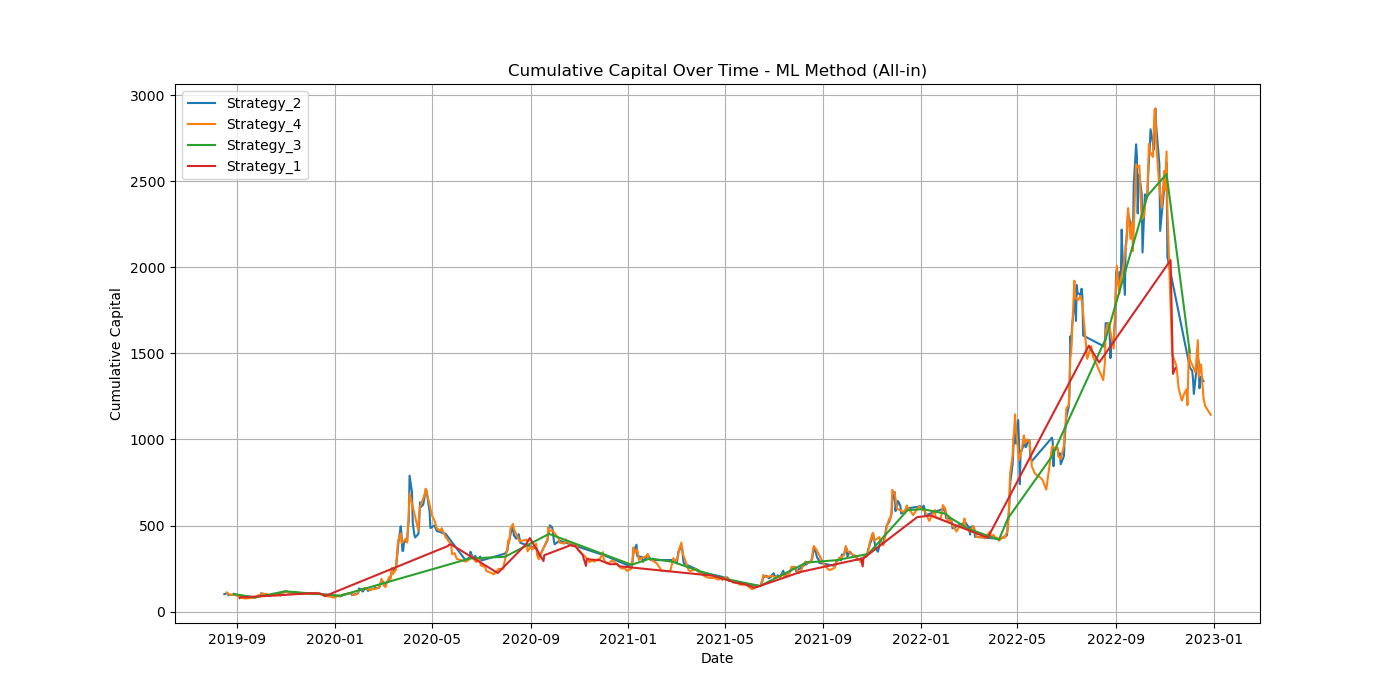

The data file committed next to this chart (first rows):
Trade_ID, Strategy, Profit_Loss, Predicted_Confidence, Allocated_Capital, Total_Cum, Entry_Date
Strategy_2_T8309, Strategy_2, -0.1838, 0.7055, 70.55, 87.03, 2019-08-21
Strategy_2_T8310, Strategy_2, 0.0663, 0.7032, 61.2, 91.09, 2019-08-22
Strategy_2_T8311, Strategy_2, 0.0017, 0.6916, 31.5, 91.14, 2019-08-23
Strategy_4_T8312, Strategy_4, 0.0017, 0.6898, 31.42, 91.2, 2019-08-23
Strategy_2_T8313, Strategy_2, -0.0014, 0.6895, 31.44, 91.15, 2019-08-26
Strategy_4_T8314, Strategy_4, -0.0014, 0.688, 31.37, 91.11, 2019-08-26
Strategy_2_T8315, Strategy_2, 0.0214, 0.6878, 62.67, 92.45, 2019-08-27
Strategy_2_T8316, Strategy_2, 0.1022, 0.6832, 21.05, 94.6, 2019-08-28
Strategy_3_T8317, Strategy_3, 0.1022, 0.6827, 21.04, 96.75, 2019-08-28
Strategy_4_T8318, Strategy_4, 0.1022, 0.682, 21.02, 98.9, 2019-08-28
Strategy_2_T8319, Strategy_2, -0.101, 0.6808, 33.66, 95.5, 2019-08-29
Strategy_4_T8320, Strategy_4, -0.101, 0.6804, 33.65, 92.1, 2019-08-29
Strategy_2_T8321, Strategy_2, -0.1168, 0.6762, 62.28, 84.83, 2019-08-30
Strategy_4_T8322, Strategy_4, -0.1548, 0.6741, 57.19, 75.98, 2019-09-03
Strategy_1_T8323, Strategy_1, -0.2957, 0.6714, 51.01, 60.89, 2019-09-04
Strategy_1_T8324, Strategy_1, 0.0822, 0.6687, 40.71, 64.24, 2019-09-05
Strategy_4_T8325, Strategy_4, -0.0776, 0.6684, 42.94, 60.91, 2019-09-06
Strategy_4_T8326, Strategy_4, -0.0771, 0.668, 40.69, 57.77, 2019-09-12
Strategy_4_T8327, Strategy_4, 0.0513, 0.6673, 38.55, 59.75, 2019-09-17
Strategy_4_T8328, Strategy_4, -0.0253, 0.6663, 39.81, 58.74, 2019-09-18
Strategy_2_T8329, Strategy_2, 0.1159, 0.6656, 19.55, 61.01, 2019-09-20
Strategy_4_T8330, Strategy_4, 0.1159, 0.6656, 19.55, 63.27, 2019-09-20
Strategy_4_T8333, Strategy_4, -0.0213, 0.6645, 14.01, 62.97, 2019-09-23
Strategy_2_T8331, Strategy_2, -0.0213, 0.6644, 14.01, 62.67, 2019-09-23
Strategy_3_T8332, Strategy_3, -0.0213, 0.664, 14, 62.38, 2019-09-23
Strategy_2_T8334, Strategy_2, -0.0333, 0.6638, 41.4, 61, 2019-09-24
Strategy_2_T8335, Strategy_2, 0.1215, 0.6612, 40.33, 65.9, 2019-09-25
Strategy_2_T8336, Strategy_2, 0.0205, 0.6608, 21.77, 66.34, 2019-09-26
Strategy_4_T8337, Strategy_4, 0.0205, 0.6594, 21.73, 66.79, 2019-09-26
Strategy_2_T8338, Strategy_2, 0.1184, 0.6594, 22.02, 69.4, 2019-09-27
Strategy_4_T8339, Strategy_4, 0.1184, 0.6583, 21.98, 72, 2019-09-27
Strategy_2_T8340, Strategy_2, 0.0111, 0.656, 23.62, 72.26, 2019-09-30
Strategy_4_T8341, Strategy_4, 0.0111, 0.6552, 23.59, 72.52, 2019-09-30
Strategy_2_T8342, Strategy_2, 0.1986, 0.6546, 23.74, 77.24, 2019-10-01
Strategy_4_T8343, Strategy_4, 0.1986, 0.6543, 23.73, 81.95, 2019-10-01
Strategy_2_T8344, Strategy_2, -0.0435, 0.6523, 26.73, 80.79, 2019-10-02
Strategy_4_T8345, Strategy_4, -0.0435, 0.6515, 26.7, 79.62, 2019-10-02
Strategy_2_T8346, Strategy_2, -0.1435, 0.6514, 51.86, 72.18, 2019-10-03
Strategy_2_T8347, Strategy_2, -0.0975, 0.6512, 47, 67.6, 2019-10-04
Strategy_2_T8348, Strategy_2, 0.1295, 0.651, 44.01, 73.3, 2019-10-07
Strategy_4_T8350, Strategy_4, 0.1001, 0.6505, 23.84, 75.69, 2019-10-08
Strategy_2_T8349, Strategy_2, 0.1001, 0.6504, 23.84, 78.07, 2019-10-08
Strategy_2_T8351, Strategy_2, -0.1081, 0.6502, 25.38, 75.33, 2019-10-09
Strategy_4_T8352, Strategy_4, -0.1081, 0.6501, 25.38, 72.58, 2019-10-09
Strategy_2_T8353, Strategy_2, -0.1216, 0.6501, 47.19, 66.85, 2019-10-10
Strategy_1_T8354, Strategy_1, 0.0532, 0.6488, 43.37, 69.15, 2019-10-14
Strategy_4_T8355, Strategy_4, 0.0719, 0.6474, 44.77, 72.37, 2019-10-15
Strategy_4_T8356, Strategy_4, 0.0531, 0.6464, 46.78, 74.86, 2019-10-16
Strategy_4_T8357, Strategy_4, -0.1105, 0.6459, 48.35, 69.51, 2019-10-17
Strategy_4_T8358, Strategy_4, 0.0558, 0.6457, 44.88, 72.02, 2019-10-24
Strategy_4_T8359, Strategy_4, -0.0743, 0.6457, 46.5, 68.56, 2019-10-25
Strategy_4_T8360, Strategy_4, 0.3805, 0.6452, 44.24, 85.4, 2019-10-30
Strategy_4_T8363, Strategy_4, 0.0938, 0.6451, 18.36, 87.12, 2019-10-31
Strategy_2_T8361, Strategy_2, 0.0938, 0.6448, 18.35, 88.84, 2019-10-31
Strategy_3_T8362, Strategy_3, 0.0938, 0.6447, 18.35, 90.56, 2019-10-31
Strategy_4_T8365, Strategy_4, -0.0638, 0.6446, 29.19, 88.7, 2019-11-01
Strategy_2_T8364, Strategy_2, -0.0638, 0.6442, 29.17, 86.84, 2019-11-01
Strategy_2_T8366, Strategy_2, -0.0478, 0.6434, 55.87, 84.17, 2019-11-04
Strategy_2_T8367, Strategy_2, -0.0618, 0.6427, 54.1, 80.82, 2019-11-05
Strategy_2_T8368, Strategy_2, -0.0721, 0.642, 25.94, 78.95, 2019-11-07
... 861 more rows
